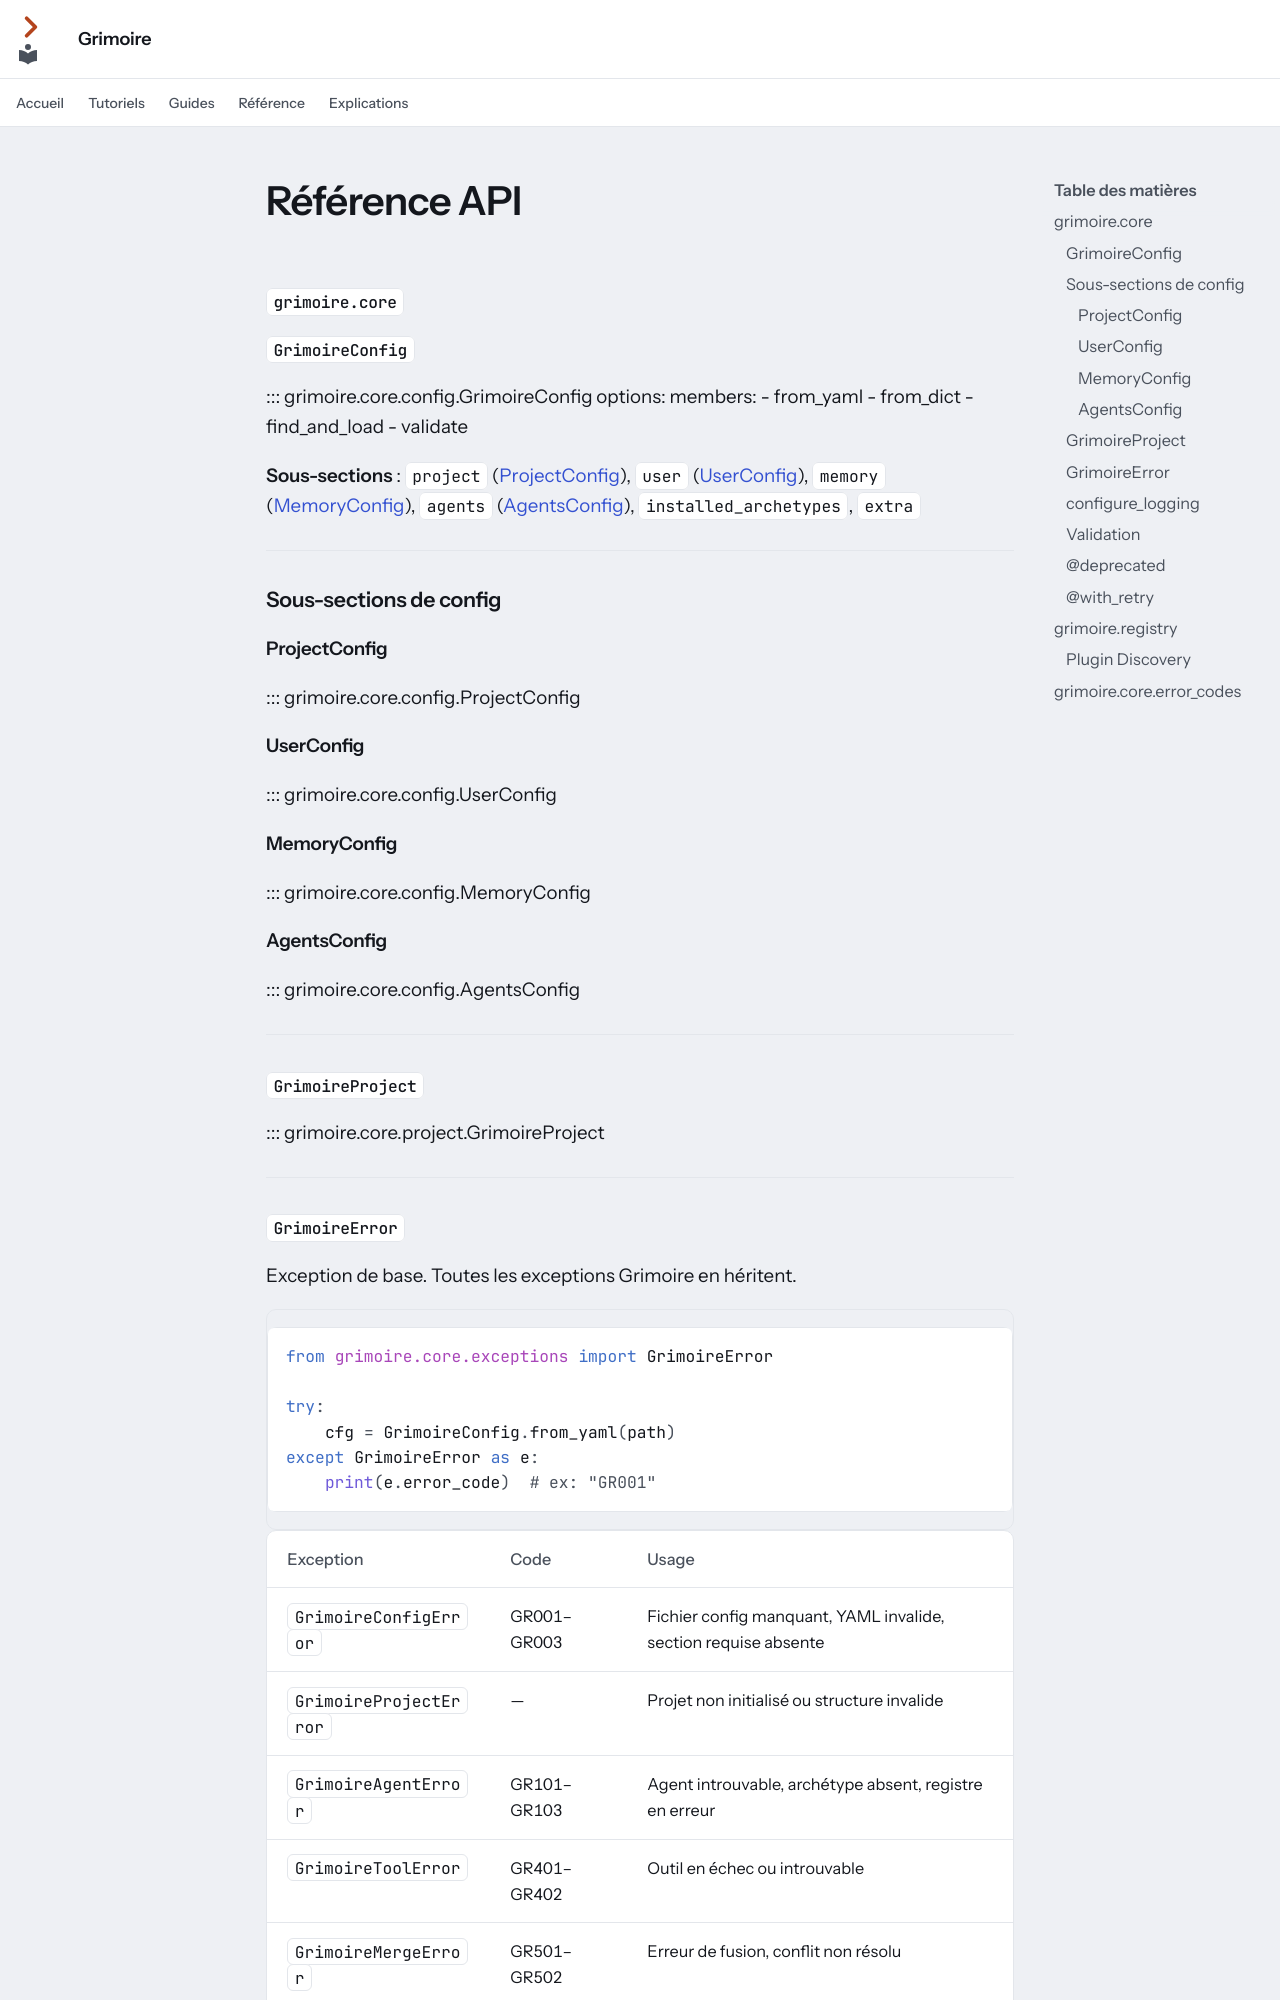

repository: Guilhem-Bonnet/Grimoire-kit · page: api-reference/index.html · generator: mkdocs

---
audience: référence
---

# Référence API

## `grimoire.core`

### `GrimoireConfig`

::: grimoire.core.config.GrimoireConfig
    options:
      members:
        - from_yaml
        - from_dict
        - find_and_load
        - validate

**Sous-sections** : `project` ([ProjectConfig](#projectconfig)), `user` ([UserConfig](#userconfig)), `memory` ([MemoryConfig](#memoryconfig)), `agents` ([AgentsConfig](#agentsconfig)), `installed_archetypes`, `extra`

---

### Sous-sections de config

#### ProjectConfig

::: grimoire.core.config.ProjectConfig

#### UserConfig

::: grimoire.core.config.UserConfig

#### MemoryConfig

::: grimoire.core.config.MemoryConfig

#### AgentsConfig

::: grimoire.core.config.AgentsConfig

---

### `GrimoireProject`

::: grimoire.core.project.GrimoireProject

---
